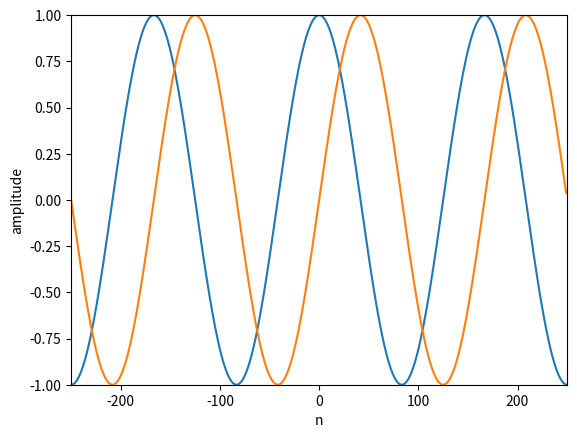

Write the Python code that produced this figure.
import matplotlib.pyplot as plt
import numpy as np

# This example is a complex sinusoid

N = 500          # array length, size of DFT
k = 3            # the frequency / number of periods
n = np.arange(-N/2, N/2)  # the time indices
s = np.exp(1j * 2 * np.pi * k * n / N)  # the complex sinusoid

plt.plot(n, np.real(s))  # plots the real part
plt.plot(n, np.imag(s))  # plots the imaginary part
plt.axis([-N/2, N/2, -1, 1])
plt.xlabel("n")
plt.ylabel("amplitude")
plt.show()
